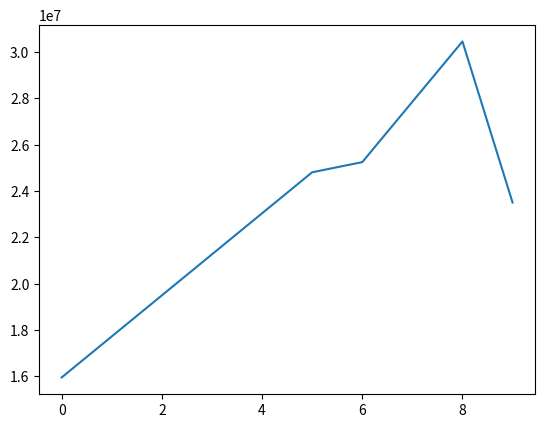

Here is the Python script that generated this plot:
""" MATRICES / NUMPY -----\n",
    "\n",
    "* Matrix is the tabular representation of the data\n",
    "* Lot of datas are stored in table format,that is why Matrices is very very important topic in python\n",
    "* as we working on dataframe so matrices are played a major rule \n",
    "* List is one dimension & matrix is multidimension\n",
    "* indexation is very important to plot the datapoints\n",
    "\n",
    "* we will see the NBA dataset & we gonna analyze the NBA players  \n",
    "* hear i have taken top 10 highest paid player in 2015-2016 season\n",
    "* we will analyze how 10 players have been playing over the past 10  years & we had the data for past 10yrs yrs\n",
    "* our main goal is to find trends,patterns & their performance for     the past 10 yrs\n",
    "* ultimately they haven't always been top 10 player & lets see how     they improving, what actually secreates or patterns\n",
    "* dont worry guys if you dont know anything about basket ball NBA\n",
    "* I will explain indepth of everything\n",
    "* lets analyze the statistics of the basket ball player\n",
    "* gp - total games played,mpg - minutes per game,field goal(accuracy), ppg (points per game)  -- this   is no of point player has scores in that season  \n",
    "* guys slowly i am bringing you into data analytics, jump into datavisualization using python\n",
    "* i will give you the this code can everybody copy and paste your jupyter notebook\n",
    "\n",
    "* Now i will explain with matrices \n"""


#Import numpy

import numpy as np

#Seasons

seasons = ["2005","2006","2007","2008","2009","2010","2011","2012","2013","2014"]
sdict = {"2005":0,"2006":1,"2007":2,"2008":3,"2009":4,"2010":5,"2011":6,"2012":7,"2013":8,"2014":9}

#Players

players = ["KobeBryant","JoeJohnson","LeBronJames","CarmeloAnthony","DwightHoward","ChrisBosh","ChrisPaul","KevinDurant","DerrickRose","DwayneWade"]
pdict = {"KobeBryant":0,"JoeJohnson":1,"LeBronJames":2,"CarmeloAnthony":3,"DwightHoward":4,"ChrisBosh":5,"ChrisPaul":6,"KevinDurant":7,"DerrickRose":8,"DwayneWade":9}
#Salaries
KobeBryant_Salary = [15946875,17718750,19490625,21262500,23034375,24806250,25244493,27849149,30453805,23500000]
JoeJohnson_Salary = [12000000,12744189,13488377,14232567,14976754,16324500,18038573,19752645,21466718,23180790]
LeBronJames_Salary = [4621800,5828090,13041250,14410581,15779912,14500000,16022500,17545000,19067500,20644400]
CarmeloAnthony_Salary = [3713640,4694041,13041250,14410581,15779912,17149243,18518574,19450000,22407474,22458000]
DwightHoward_Salary = [4493160,4806720,6061274,13758000,15202590,16647180,18091770,19536360,20513178,21436271]
ChrisBosh_Salary = [3348000,4235220,12455000,14410581,15779912,14500000,16022500,17545000,19067500,20644400]
ChrisPaul_Salary = [3144240,3380160,3615960,4574189,13520500,14940153,16359805,17779458,18668431,20068563]
KevinDurant_Salary = [0,0,4171200,4484040,4796880,6053663,15506632,16669630,17832627,18995624]
DerrickRose_Salary = [0,0,0,4822800,5184480,5546160,6993708,16402500,17632688,18862875]
DwayneWade_Salary = [3031920,3841443,13041250,14410581,15779912,14200000,15691000,17182000,18673000,15000000]
#Matrix
salary = np.array([KobeBryant_Salary, JoeJohnson_Salary, LeBronJames_Salary, CarmeloAnthony_Salary, DwightHoward_Salary, ChrisBosh_Salary, ChrisPaul_Salary, KevinDurant_Salary, DerrickRose_Salary, DwayneWade_Salary])
#Games
KobeBryant_G = [80,77,82,82,73,82,58,78,6,35]
JoeJohnson_G = [82,57,82,79,76,72,60,72,79,80]
LeBronJames_G = [79,78,75,81,76,79,62,76,77,69]
CarmeloAnthony_G = [80,65,77,66,69,77,55,67,77,40]
DwightHoward_G = [82,82,82,79,82,78,54,76,71,41]
ChrisBosh_G = [70,69,67,77,70,77,57,74,79,44]
ChrisPaul_G = [78,64,80,78,45,80,60,70,62,82]
KevinDurant_G = [35,35,80,74,82,78,66,81,81,27]
DerrickRose_G = [40,40,40,81,78,81,39,0,10,51]
DwayneWade_G = [75,51,51,79,77,76,49,69,54,62]
#Matrix
games = np.array([KobeBryant_G, JoeJohnson_G, LeBronJames_G, CarmeloAnthony_G, DwightHoward_G, ChrisBosh_G, ChrisPaul_G, KevinDurant_G, DerrickRose_G, DwayneWade_G])
#Minutes Played
KobeBryant_MP = [3277,3140,3192,2960,2835,2779,2232,3013,177,1207]

JoeJohnson_MP = [3340,2359,3343,3124,2886,2554,2127,2642,2575,2791]
LeBronJames_MP = [3361,3190,3027,3054,2966,3063,2326,2877,2902,2493]
CarmeloAnthony_MP = [2941,2486,2806,2277,2634,2751,1876,2482,2982,1428]
DwightHoward_MP = [3021,3023,3088,2821,2843,2935,2070,2722,2396,1223]
ChrisBosh_MP = [2751,2658,2425,2928,2526,2795,2007,2454,2531,1556]
ChrisPaul_MP = [2808,2353,3006,3002,1712,2880,2181,2335,2171,2857]
KevinDurant_MP = [1255,1255,2768,2885,3239,3038,2546,3119,3122,913]
DerrickRose_MP = [1168,1168,1168,3000,2871,3026,1375,0,311,1530]
DwayneWade_MP = [2892,1931,1954,3048,2792,2823,1625,2391,1775,1971]
#Matrix
minutesPlayed = np.array([KobeBryant_MP, JoeJohnson_MP, LeBronJames_MP, CarmeloAnthony_MP, DwightHoward_MP, ChrisBosh_MP, ChrisPaul_MP, KevinDurant_MP, DerrickRose_MP, DwayneWade_MP])
#Field Goals
KobeBryant_FG = [978,813,775,800,716,740,574,738,31,266]
JoeJohnson_FG = [632,536,647,620,635,514,423,445,462,446]
LeBronJames_FG = [875,772,794,789,768,758,621,765,767,624]
CarmeloAnthony_FG = [756,691,728,535,688,684,441,669,743,358]
DwightHoward_FG = [468,526,583,560,510,619,416,470,473,251]
ChrisBosh_FG = [549,543,507,615,600,524,393,485,492,343]
ChrisPaul_FG = [407,381,630,631,314,430,425,412,406,568]
KevinDurant_FG = [306,306,587,661,794,711,643,731,849,238]
DerrickRose_FG = [208,208,208,574,672,711,302,0,58,338]
DwayneWade_FG = [699,472,439,854,719,692,416,569,415,509]
#Matrix
fieldGoals  = np.array([KobeBryant_FG, JoeJohnson_FG, LeBronJames_FG, CarmeloAnthony_FG, DwightHoward_FG, ChrisBosh_FG, ChrisPaul_FG, KevinDurant_FG, DerrickRose_FG, DwayneWade_FG])

#Field Goal Attempts

KobeBryant_FGA = [2173,1757,1690,1712,1569,1639,1336,1595,73,713]
JoeJohnson_FGA = [1395,1139,1497,1420,1386,1161,931,1052,1018,1025]
LeBronJames_FGA = [1823,1621,1642,1613,1528,1485,1169,1354,1353,1279]
CarmeloAnthony_FGA = [1572,1453,1481,1207,1502,1503,1025,1489,1643,806]
DwightHoward_FGA = [881,873,974,979,834,1044,726,813,800,423]
ChrisBosh_FGA = [1087,1094,1027,1263,1158,1056,807,907,953,745]
ChrisPaul_FGA = [947,871,1291,1255,637,928,890,856,870,1170]
KevinDurant_FGA = [647,647,1366,1390,1668,1538,1297,1433,1688,467]
DerrickRose_FGA = [436,436,436,1208,1373,1597,695,0,164,835]
DwayneWade_FGA = [1413,962,937,1739,1511,1384,837,1093,761,1084]

#Matrix

fieldGoalAttempts = np.array([KobeBryant_FGA, JoeJohnson_FGA, LeBronJames_FGA, CarmeloAnthony_FGA, DwightHoward_FGA, ChrisBosh_FGA, ChrisPaul_FGA, KevinDurant_FGA, DerrickRose_FGA, DwayneWade_FGA])

#Points

KobeBryant_PTS = [2832,2430,2323,2201,1970,2078,1616,2133,83,782]
JoeJohnson_PTS = [1653,1426,1779,1688,1619,1312,1129,1170,1245,1154]
LeBronJames_PTS = [2478,2132,2250,2304,2258,2111,1683,2036,2089,1743]
CarmeloAnthony_PTS = [2122,1881,1978,1504,1943,1970,1245,1920,2112,966]
DwightHoward_PTS = [1292,1443,1695,1624,1503,1784,1113,1296,1297,646]
ChrisBosh_PTS = [1572,1561,1496,1746,1678,1438,1025,1232,1281,928]
ChrisPaul_PTS = [1258,1104,1684,1781,841,1268,1189,1186,1185,1564]
KevinDurant_PTS = [903,903,1624,1871,2472,2161,1850,2280,2593,686]
DerrickRose_PTS = [597,597,597,1361,1619,2026,852,0,159,904]
DwayneWade_PTS = [2040,1397,1254,2386,2045,1941,1082,1463,1028,1331]

#Matrix
points = np.array([KobeBryant_PTS, JoeJohnson_PTS, LeBronJames_PTS, CarmeloAnthony_PTS, DwightHoward_PTS, ChrisBosh_PTS, ChrisPaul_PTS, KevinDurant_PTS, DerrickRose_PTS, DwayneWade_PTS])
print("="*100)

import matplotlib.pyplot as plt

#%matplotlib inline

plt.plot(salary[0])






